Image classification data set "dataset_balanced" (TakanashaTaryu/Osteosarcoma-Histopathology-Classification on GitHub). Class labels (3): non-tumor, non-viable tumor, viable tumor.

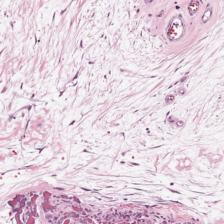
Label: non-viable tumor

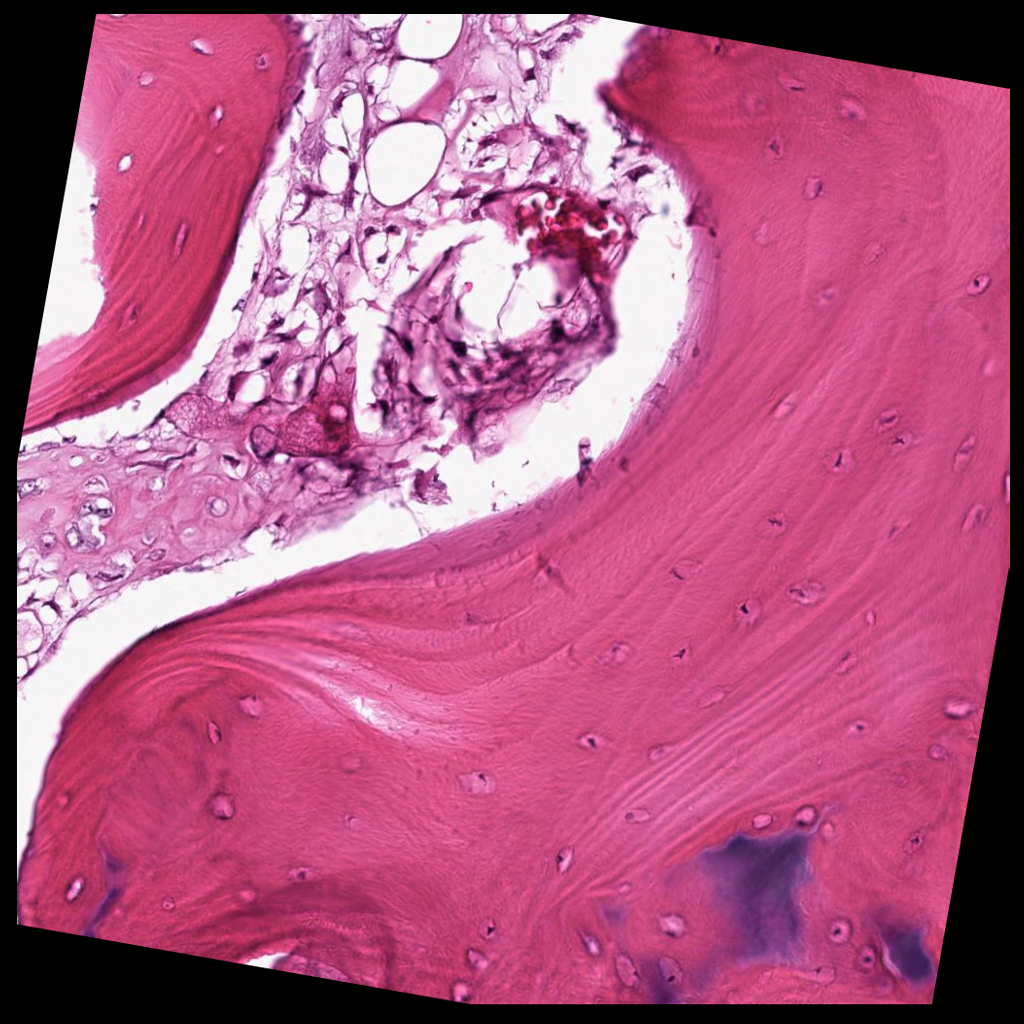
Label: viable tumor

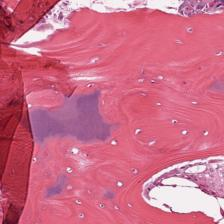
Label: non-tumor

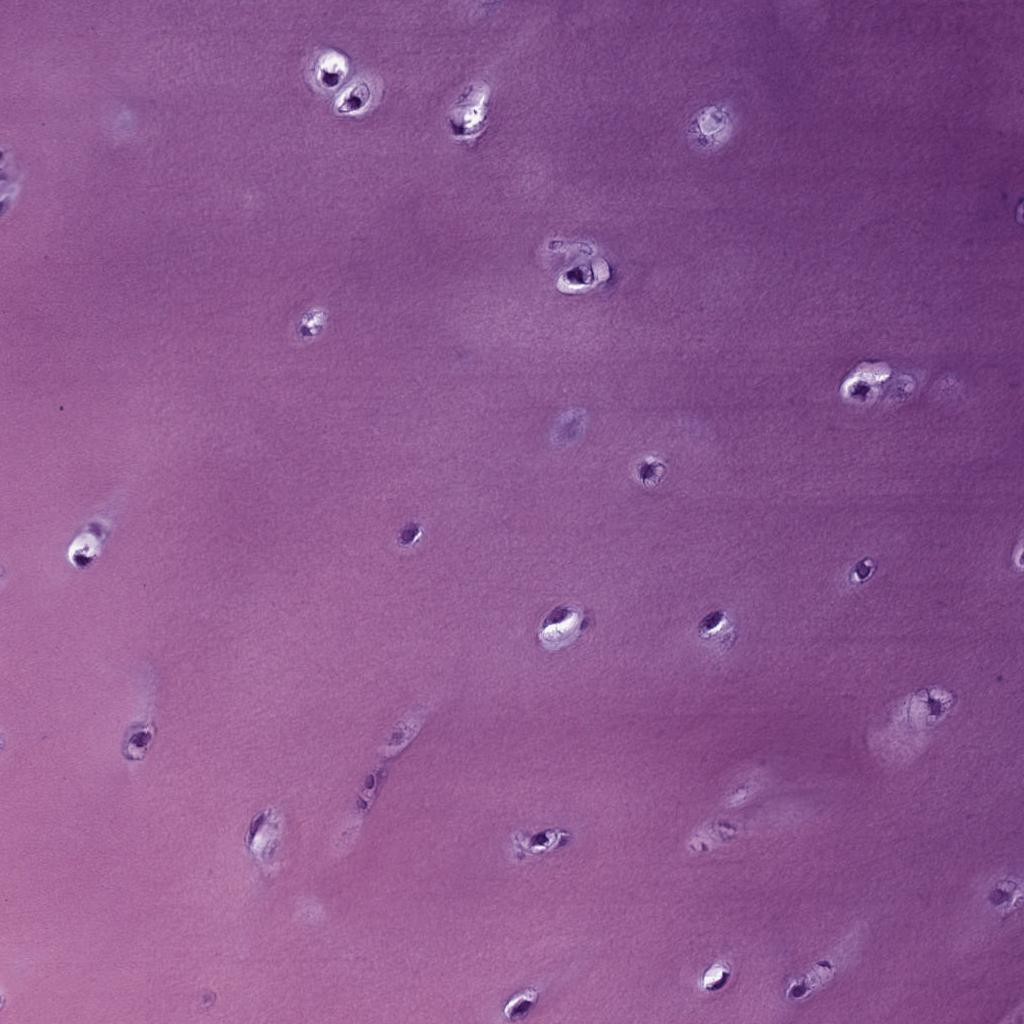
Label: non-tumor

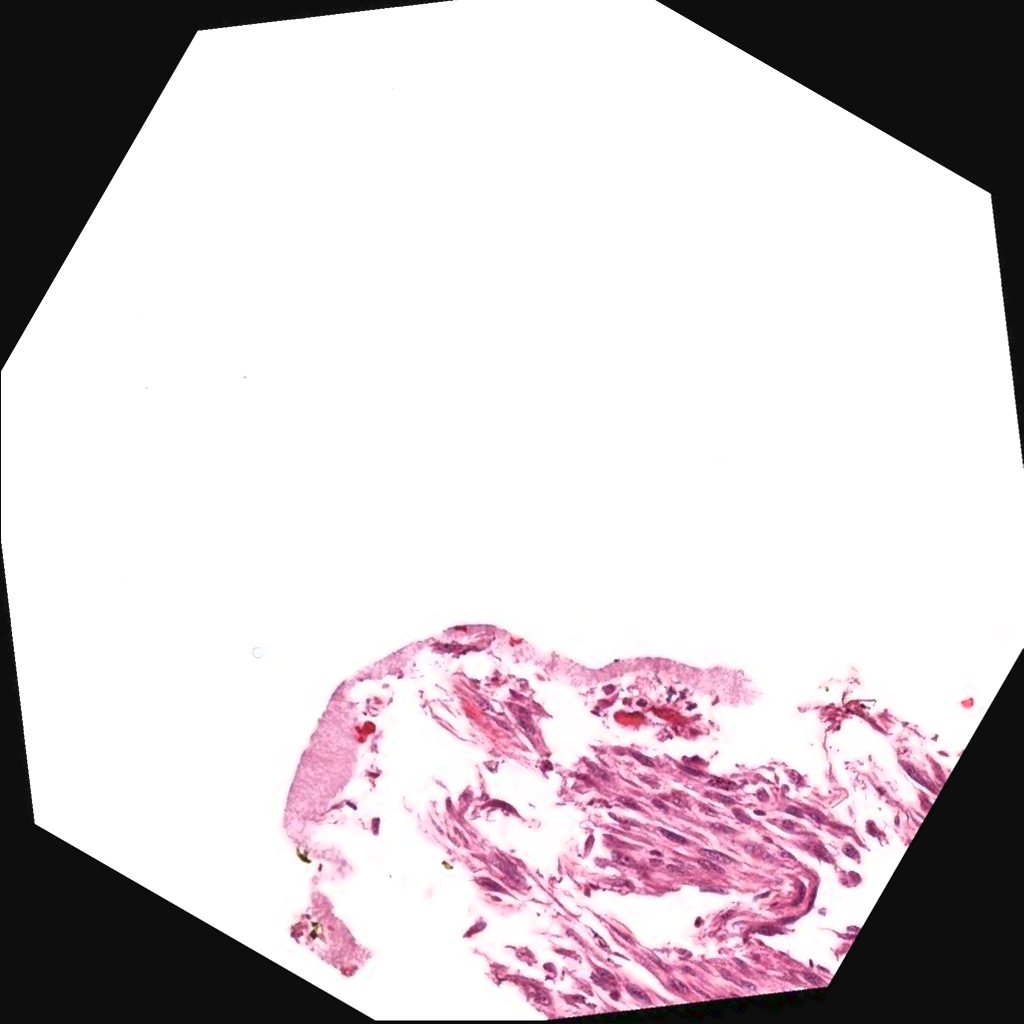
Label: viable tumor

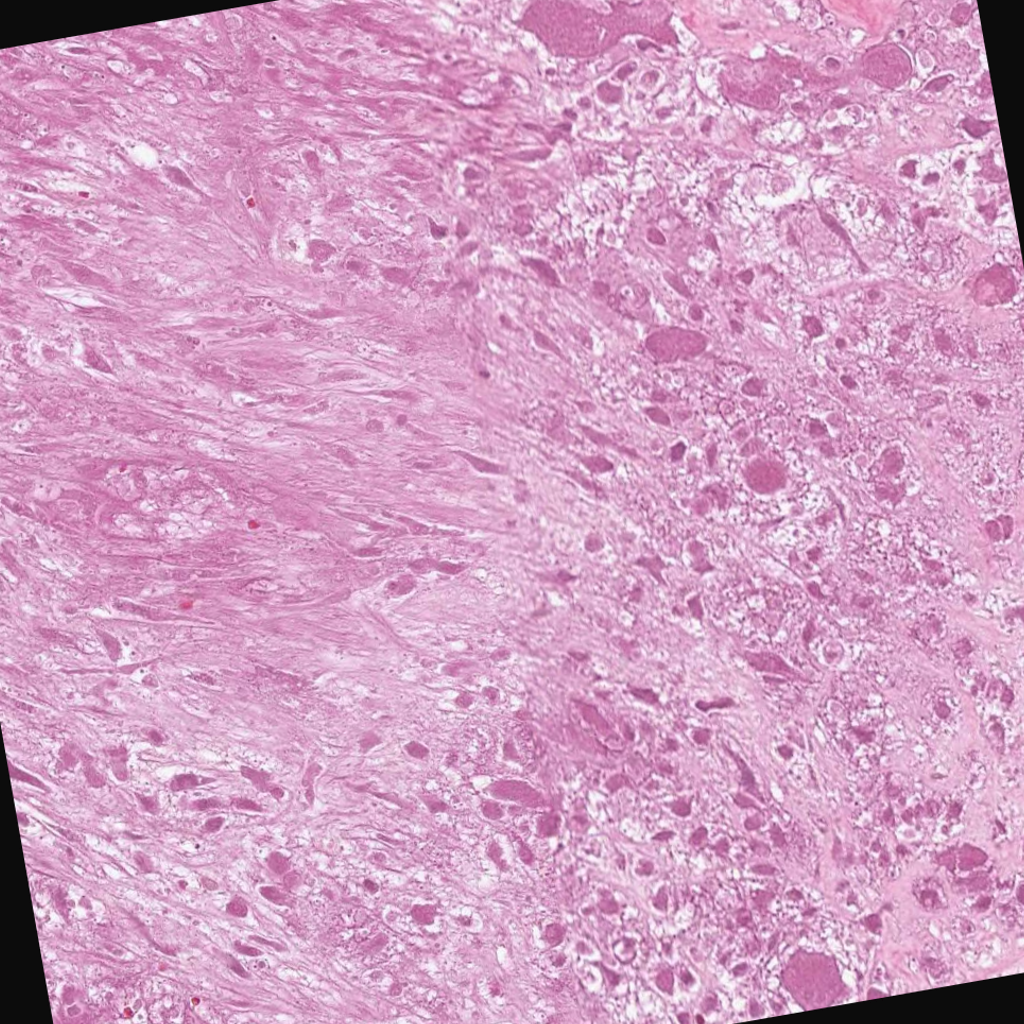
Label: non-viable tumor
